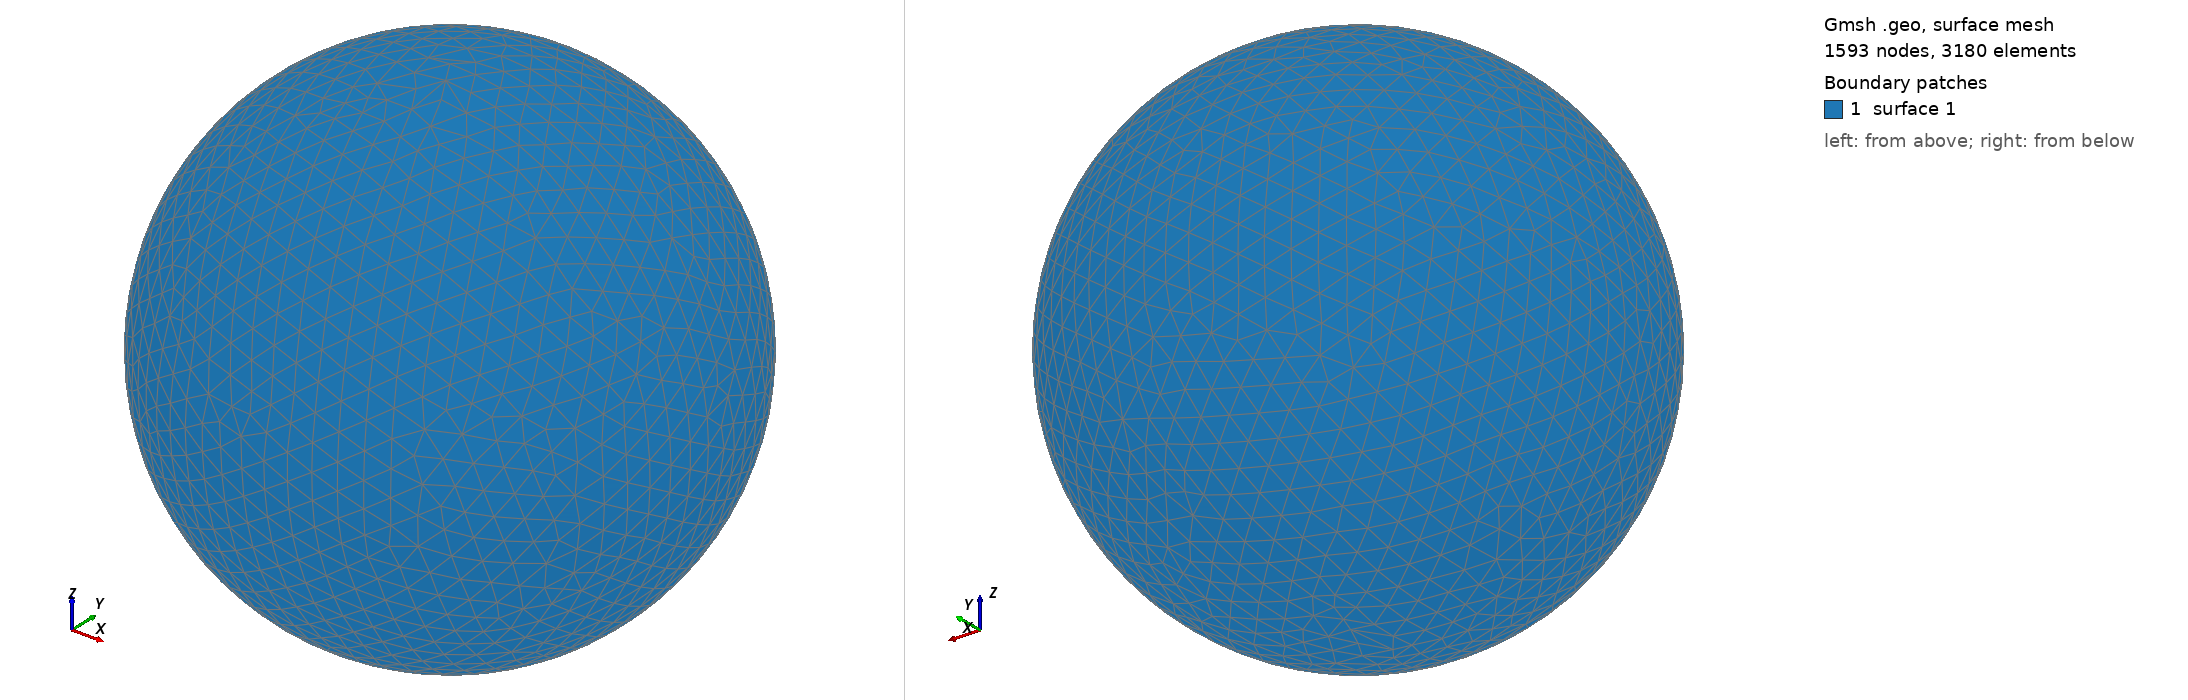

Gmsh geometry script, surface-meshed: 1593 nodes, 3180 surface elements. Boundary patches (legend numbers): 1 surface 1. Left view from above one corner, right view from below the opposite corner. The script declares no physical surfaces, so the legend lists its geometric surfaces. The drawing asked Gmsh for element sizes between 1% and 20% of the model's largest extent; the script's own settings can give other sizes.

=== shot2998.geo (drawn) ===
SetFactory("OpenCASCADE");
Point(1) = {0,0,0,0};
Sphere(1) = {0,0,0,0.99730000};
MeshSize{ PointsOf{ Surface{:}; } } = 0.099730000;
Mesh.ElementOrder=1;
Mesh.Format=39;
